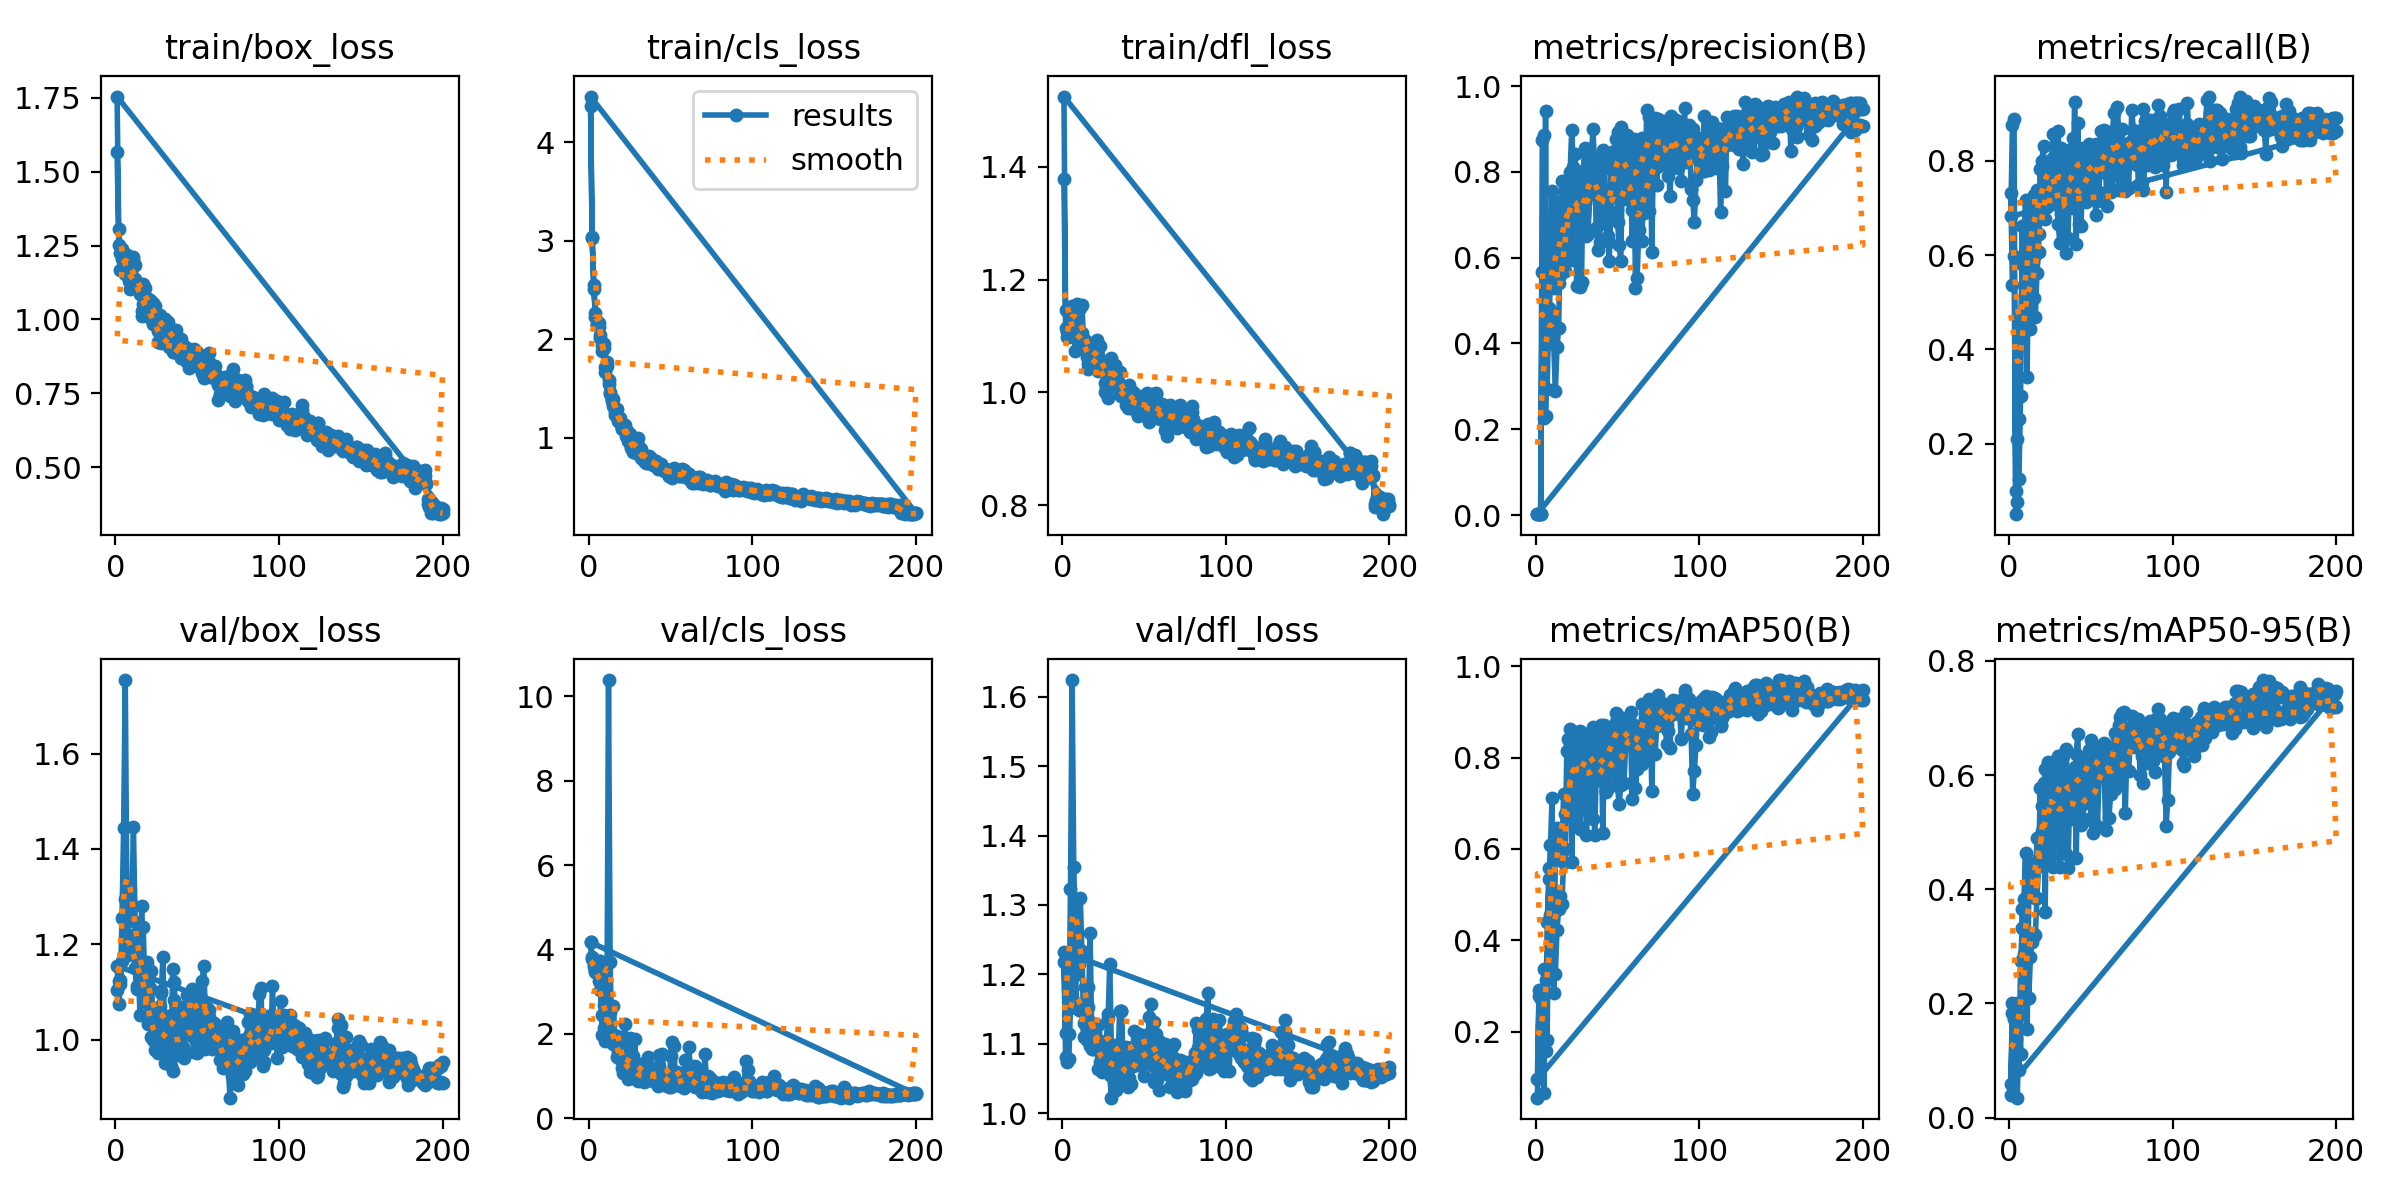

The file beside this chart, header and first rows:
epoch, train/box_loss, train/cls_loss, train/dfl_loss, metrics/precision(B), metrics/recall(B), metrics/mAP50(B), metrics/mAP50-95(B), val/box_loss, val/cls_loss, val/dfl_loss, lr/pg0, lr/pg1, lr/pg2
1, 1.566, 4.37, 1.378, 0.00256, 0.7309, 0.05512, 0.03923, 1.105, 4.164, 1.218, 0.0002334, 0.0002334, 0.0002334
2, 1.251, 3.027, 1.113, 0.00215, 0.5369, 0.277, 0.1834, 1.124, 3.775, 1.082, 0.000481, 0.000481, 0.000481
3, 1.168, 2.51, 1.099, 0.00203, 0.5976, 0.2713, 0.1757, 1.126, 3.585, 1.074, 0.0007262, 0.0007262, 0.0007262
4, 1.206, 2.224, 1.099, 0.5661, 0.1001, 0.1838, 0.1106, 1.165, 3.461, 1.079, 0.0009689, 0.0009689, 0.0009689
5, 1.191, 2.151, 1.104, 0.227, 0.075, 0.06526, 0.03503, 1.173, 3.588, 1.152, 0.001209, 0.001209, 0.001209
6, 1.153, 2.127, 1.124, 0.9412, 0.125, 0.3122, 0.1795, 1.295, 3.251, 1.193, 0.001447, 0.001447, 0.001447
7, 1.167, 2.01, 1.105, 0.2939, 0.3013, 0.1821, 0.112, 1.267, 3.718, 1.255, 0.001618, 0.001618, 0.001618
8, 1.13, 1.887, 1.073, 0.4832, 0.6627, 0.5583, 0.3652, 1.22, 1.975, 1.199, 0.001609, 0.001609, 0.001609
9, 1.101, 1.91, 1.107, 0.4542, 0.4594, 0.4563, 0.2866, 1.192, 2.687, 1.152, 0.001601, 0.001601, 0.001601
10, 1.137, 1.716, 1.079, 0.4737, 0.619, 0.502, 0.3198, 1.215, 2.11, 1.149, 0.001593, 0.001593, 0.001593
11, 1.211, 1.773, 1.149, 0.3989, 0.656, 0.496, 0.3236, 1.178, 2.185, 1.157, 0.001584, 0.001584, 0.001584
12, 1.136, 1.548, 1.106, 0.2887, 0.4452, 0.326, 0.2092, 1.151, 10.39, 1.147, 0.001576, 0.001576, 0.001576
13, 1.121, 1.445, 1.089, 0.3919, 0.4441, 0.4227, 0.282, 1.113, 3.707, 1.111, 0.001568, 0.001568, 0.001568
14, 1.12, 1.376, 1.078, 0.435, 0.6262, 0.4681, 0.3077, 1.146, 1.838, 1.148, 0.00156, 0.00156, 0.00156
15, 1.087, 1.324, 1.062, 0.6357, 0.5083, 0.4977, 0.3217, 1.128, 2.663, 1.153, 0.001551, 0.001551, 0.001551
16, 1.011, 1.238, 1.041, 0.7775, 0.4691, 0.4791, 0.3198, 1.12, 1.828, 1.153, 0.001543, 0.001543, 0.001543
17, 1.051, 1.221, 1.05, 0.5698, 0.5626, 0.5701, 0.3853, 1.237, 1.939, 1.259, 0.001535, 0.001535, 0.001535
18, 1.055, 1.222, 1.06, 0.5695, 0.6076, 0.6, 0.4399, 1.1, 1.685, 1.113, 0.001527, 0.001527, 0.001527
19, 1.034, 1.203, 1.062, 0.6162, 0.782, 0.8138, 0.577, 1.077, 1.497, 1.092, 0.001519, 0.001519, 0.001519
20, 1.045, 1.099, 1.053, 0.6459, 0.6826, 0.7165, 0.5026, 1.034, 1.482, 1.105, 0.00151, 0.00151, 0.00151
21, 1.042, 1.097, 1.08, 0.7992, 0.7405, 0.8298, 0.559, 1.052, 1.345, 1.107, 0.001502, 0.001502, 0.001502
22, 1.002, 1.074, 1.038, 0.8974, 0.7255, 0.8429, 0.6104, 1.005, 1.08, 1.064, 0.001494, 0.001494, 0.001494
23, 0.9849, 1.023, 1.05, 0.8117, 0.7012, 0.7537, 0.5468, 0.9996, 1.239, 1.073, 0.001486, 0.001486, 0.001486
24, 1.025, 0.9701, 1.038, 0.7699, 0.7709, 0.8347, 0.5888, 0.9778, 0.9347, 1.06, 0.001477, 0.001477, 0.001477
25, 0.9853, 0.974, 1.037, 0.6504, 0.7452, 0.8292, 0.6067, 0.9997, 1.127, 1.085, 0.001469, 0.001469, 0.001469
26, 0.9237, 0.9182, 1.001, 0.6877, 0.7464, 0.7404, 0.5393, 0.9728, 1.171, 1.063, 0.001461, 0.001461, 0.001461
27, 0.9339, 0.8548, 1.007, 0.5315, 0.8063, 0.6431, 0.4382, 1.071, 1.475, 1.072, 0.001453, 0.001453, 0.001453
28, 0.9215, 0.8819, 0.9904, 0.7524, 0.708, 0.7322, 0.5065, 1.102, 1.18, 1.142, 0.001444, 0.001444, 0.001444
29, 0.9299, 0.8468, 1.019, 0.7902, 0.7202, 0.7929, 0.5789, 0.9771, 1.023, 1.055, 0.001436, 0.001436, 0.001436
30, 0.9465, 0.9235, 1.034, 0.727, 0.8641, 0.8522, 0.6329, 0.9518, 0.8908, 1.022, 0.001428, 0.001428, 0.001428
31, 0.9398, 0.8777, 1.03, 0.7501, 0.7143, 0.8084, 0.5776, 1.01, 0.9414, 1.063, 0.001419, 0.001419, 0.001419
32, 0.925, 0.7986, 1.016, 0.6601, 0.8285, 0.8312, 0.6017, 1.049, 0.9266, 1.098, 0.001411, 0.001411, 0.001411
33, 0.908, 0.8073, 1.026, 0.8426, 0.7218, 0.838, 0.6031, 0.9957, 1.021, 1.074, 0.001403, 0.001403, 0.001403
34, 0.9208, 0.7671, 1.014, 0.8369, 0.7939, 0.8319, 0.6401, 0.9458, 0.8649, 1.049, 0.001395, 0.001395, 0.001395
35, 0.8895, 0.7484, 0.9976, 0.8993, 0.8168, 0.8665, 0.6461, 0.9344, 0.8761, 1.045, 0.001386, 0.001386, 0.001386
36, 0.8909, 0.7453, 0.9941, 0.8098, 0.6368, 0.6299, 0.4365, 1.121, 1.459, 1.148, 0.001378, 0.001378, 0.001378
37, 0.8952, 0.7994, 0.9918, 0.6685, 0.7703, 0.7648, 0.565, 0.996, 1.098, 1.06, 0.00137, 0.00137, 0.00137
38, 0.9203, 0.8004, 1.004, 0.7387, 0.7262, 0.7518, 0.5402, 0.9686, 1.033, 1.043, 0.001362, 0.001362, 0.001362
39, 0.8885, 0.754, 0.9861, 0.7134, 0.7008, 0.7917, 0.5994, 1.009, 0.894, 1.054, 0.001353, 0.001353, 0.001353
40, 0.8679, 0.7675, 0.9718, 0.6958, 0.9249, 0.7912, 0.57, 0.9898, 0.8829, 1.038, 0.001345, 0.001345, 0.001345
41, 0.8901, 0.7205, 1.006, 0.8507, 0.7439, 0.8491, 0.6377, 0.9848, 0.8335, 1.05, 0.001337, 0.001337, 0.001337
42, 0.8651, 0.6948, 0.9721, 0.7491, 0.88, 0.8721, 0.6723, 0.9616, 0.7715, 1.042, 0.001329, 0.001329, 0.001329
43, 0.8798, 0.7128, 0.9973, 0.6934, 0.7137, 0.7295, 0.5328, 1.044, 1.225, 1.068, 0.00132, 0.00132, 0.00132
44, 0.8787, 0.7097, 0.9785, 0.6515, 0.7935, 0.7741, 0.5682, 1.046, 1.035, 1.074, 0.001312, 0.001312, 0.001312
45, 0.8799, 0.6966, 0.9766, 0.5917, 0.8282, 0.7633, 0.5498, 1.056, 1.52, 1.095, 0.001304, 0.001304, 0.001304
46, 0.8647, 0.6751, 0.9606, 0.8057, 0.8002, 0.8369, 0.6173, 1.021, 0.7836, 1.069, 0.001296, 0.001296, 0.001296
47, 0.8655, 0.6885, 0.9863, 0.7463, 0.8241, 0.8639, 0.6279, 1.008, 0.8116, 1.075, 0.001287, 0.001287, 0.001287
48, 0.9011, 0.6721, 0.986, 0.8488, 0.725, 0.8354, 0.6227, 0.9733, 0.9434, 1.099, 0.001279, 0.001279, 0.001279
49, 0.8798, 0.6125, 0.9857, 0.8398, 0.8099, 0.8784, 0.6302, 0.9963, 0.7838, 1.087, 0.001271, 0.001271, 0.001271
50, 0.8885, 0.6322, 0.9882, 0.8936, 0.8284, 0.8915, 0.6615, 0.9717, 0.7307, 1.054, 0.001263, 0.001263, 0.001263
51, 0.843, 0.5971, 0.9637, 0.8182, 0.7914, 0.8685, 0.6127, 1.04, 0.8668, 1.087, 0.001254, 0.001254, 0.001254
52, 0.8479, 0.6468, 0.9773, 0.9051, 0.7393, 0.8807, 0.6221, 1.052, 0.8033, 1.103, 0.001246, 0.001246, 0.001246
53, 0.8303, 0.6226, 0.9482, 0.8499, 0.6859, 0.836, 0.6256, 1.034, 0.8217, 1.089, 0.001238, 0.001238, 0.001238
54, 0.8023, 0.6339, 0.9571, 0.7501, 0.7716, 0.8391, 0.612, 0.9969, 0.8823, 1.09, 0.00123, 0.00123, 0.00123
55, 0.8069, 0.6139, 0.9853, 0.7357, 0.8291, 0.8532, 0.6185, 0.9813, 0.8767, 1.069, 0.001221, 0.001221, 0.001221
56, 0.8097, 0.6119, 0.9591, 0.8869, 0.7977, 0.8708, 0.6312, 1.067, 0.7743, 1.131, 0.001213, 0.001213, 0.001213
57, 0.8562, 0.6625, 0.9983, 0.8676, 0.789, 0.8884, 0.6372, 1.048, 0.7969, 1.114, 0.001205, 0.001205, 0.001205
58, 0.806, 0.6565, 0.967, 0.7791, 0.8281, 0.85, 0.6247, 0.9956, 0.8476, 1.048, 0.001197, 0.001197, 0.001197
59, 0.807, 0.6024, 0.9675, 0.639, 0.7738, 0.7101, 0.5032, 0.9805, 1.369, 1.034, 0.001188, 0.001188, 0.001188
60, 0.8158, 0.6436, 0.9536, 0.8766, 0.7048, 0.8451, 0.6094, 1.036, 0.8321, 1.076, 0.00118, 0.00118, 0.00118
... 340 more rows
